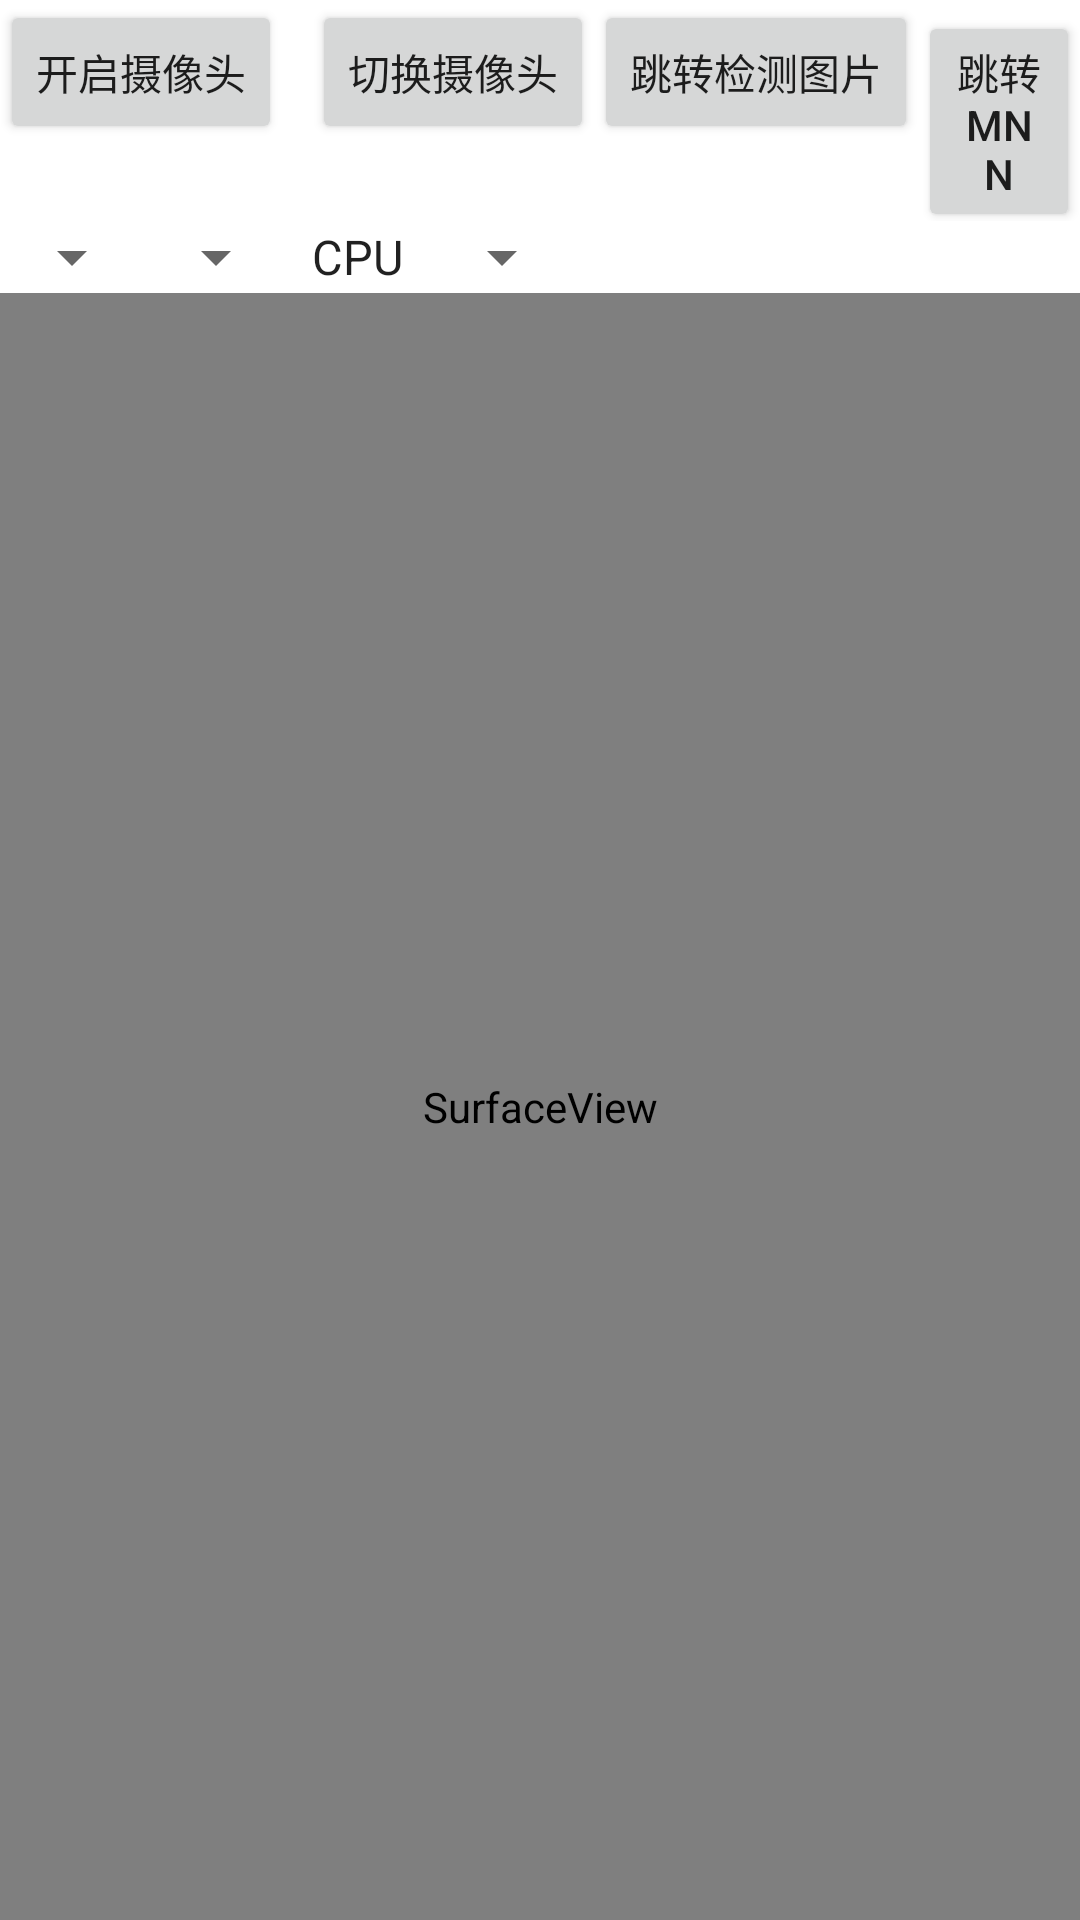

Reconstruct the res/layout file that produces this screen, plus the resources it refers to.
<!-- AndroidManifest.xml: application theme Theme.Ncnn_Android -->
<!-- res/layout/activity_main.xml -->
<?xml version="1.0" encoding="utf-8"?>
<LinearLayout xmlns:android="http://schemas.android.com/apk/res/android"
    android:layout_width="fill_parent"
    android:layout_height="fill_parent"
    android:orientation="vertical">

    <LinearLayout
        android:layout_width="fill_parent"
        android:layout_height="wrap_content"
        android:orientation="horizontal">

        <Button
            android:id="@+id/open_camera"
            android:layout_width="wrap_content"
            android:layout_height="wrap_content"
            android:layout_marginRight="10dp"
            android:text="开启摄像头" />

        <Button
            android:id="@+id/buttonSwitchCamera"
            android:layout_width="wrap_content"
            android:layout_height="wrap_content"
            android:text="切换摄像头" />

        <Button
            android:id="@+id/btn_jump_to_img"
            android:layout_width="wrap_content"
            android:layout_height="wrap_content"
            android:text="跳转检测图片" />

        <Button
            android:id="@+id/btn_jump_to_mnn"
            android:layout_width="wrap_content"
            android:layout_height="wrap_content"
            android:text="跳转MNN" />
    </LinearLayout>

    <LinearLayout
        android:layout_width="fill_parent"
        android:layout_height="wrap_content"
        android:orientation="horizontal">


        <Spinner
            android:id="@+id/spinnerType"
            android:layout_width="wrap_content"
            android:layout_height="wrap_content"
            android:drawSelectorOnTop="true"
            android:entries="@array/model_type" />


        <Spinner
            android:id="@+id/spinnerModel"
            android:layout_width="wrap_content"
            android:layout_height="wrap_content"
            android:drawSelectorOnTop="true"
   />

        <Spinner
            android:id="@+id/spinnerCPUGPU"
            android:layout_width="wrap_content"
            android:layout_height="wrap_content"
            android:drawSelectorOnTop="true"
            android:entries="@array/cpugpu_array" />

    </LinearLayout>

    <SurfaceView
        android:id="@+id/cameraview"
        android:layout_width="fill_parent"
        android:layout_height="fill_parent" />

</LinearLayout>
<!-- resources referenced by this layout -->
<resources>
  <string-array name="cpugpu_array">
          <item>CPU</item>
          <item>GPU</item>
      </string-array>
  <style name="Theme.Ncnn_Android" parent="Theme.MaterialComponents.DayNight.DarkActionBar">
          
          <item name="colorPrimary">@color/purple_500</item>
          <item name="colorPrimaryVariant">@color/purple_700</item>
          <item name="colorOnPrimary">@color/white</item>
          
          <item name="colorSecondary">@color/teal_200</item>
          <item name="colorSecondaryVariant">@color/teal_700</item>
          <item name="colorOnSecondary">@color/black</item>
          
          <item name="android:statusBarColor" tools:targetApi="l">?attr/colorPrimaryVariant</item>
          
      </style>
  <!-- not gathered from this repository: default colours our renderer supplied (Android Studio template values) -->
  <color name="purple_500">#FF6200EE</color>
  <color name="purple_700">#FF3700B3</color>
  <color name="teal_200">#FF03DAC5</color>
  <color name="teal_700">#FF018786</color>
  <color name="black">#FF000000</color>
  <color name="white">#FFFFFFFF</color>
</resources>
